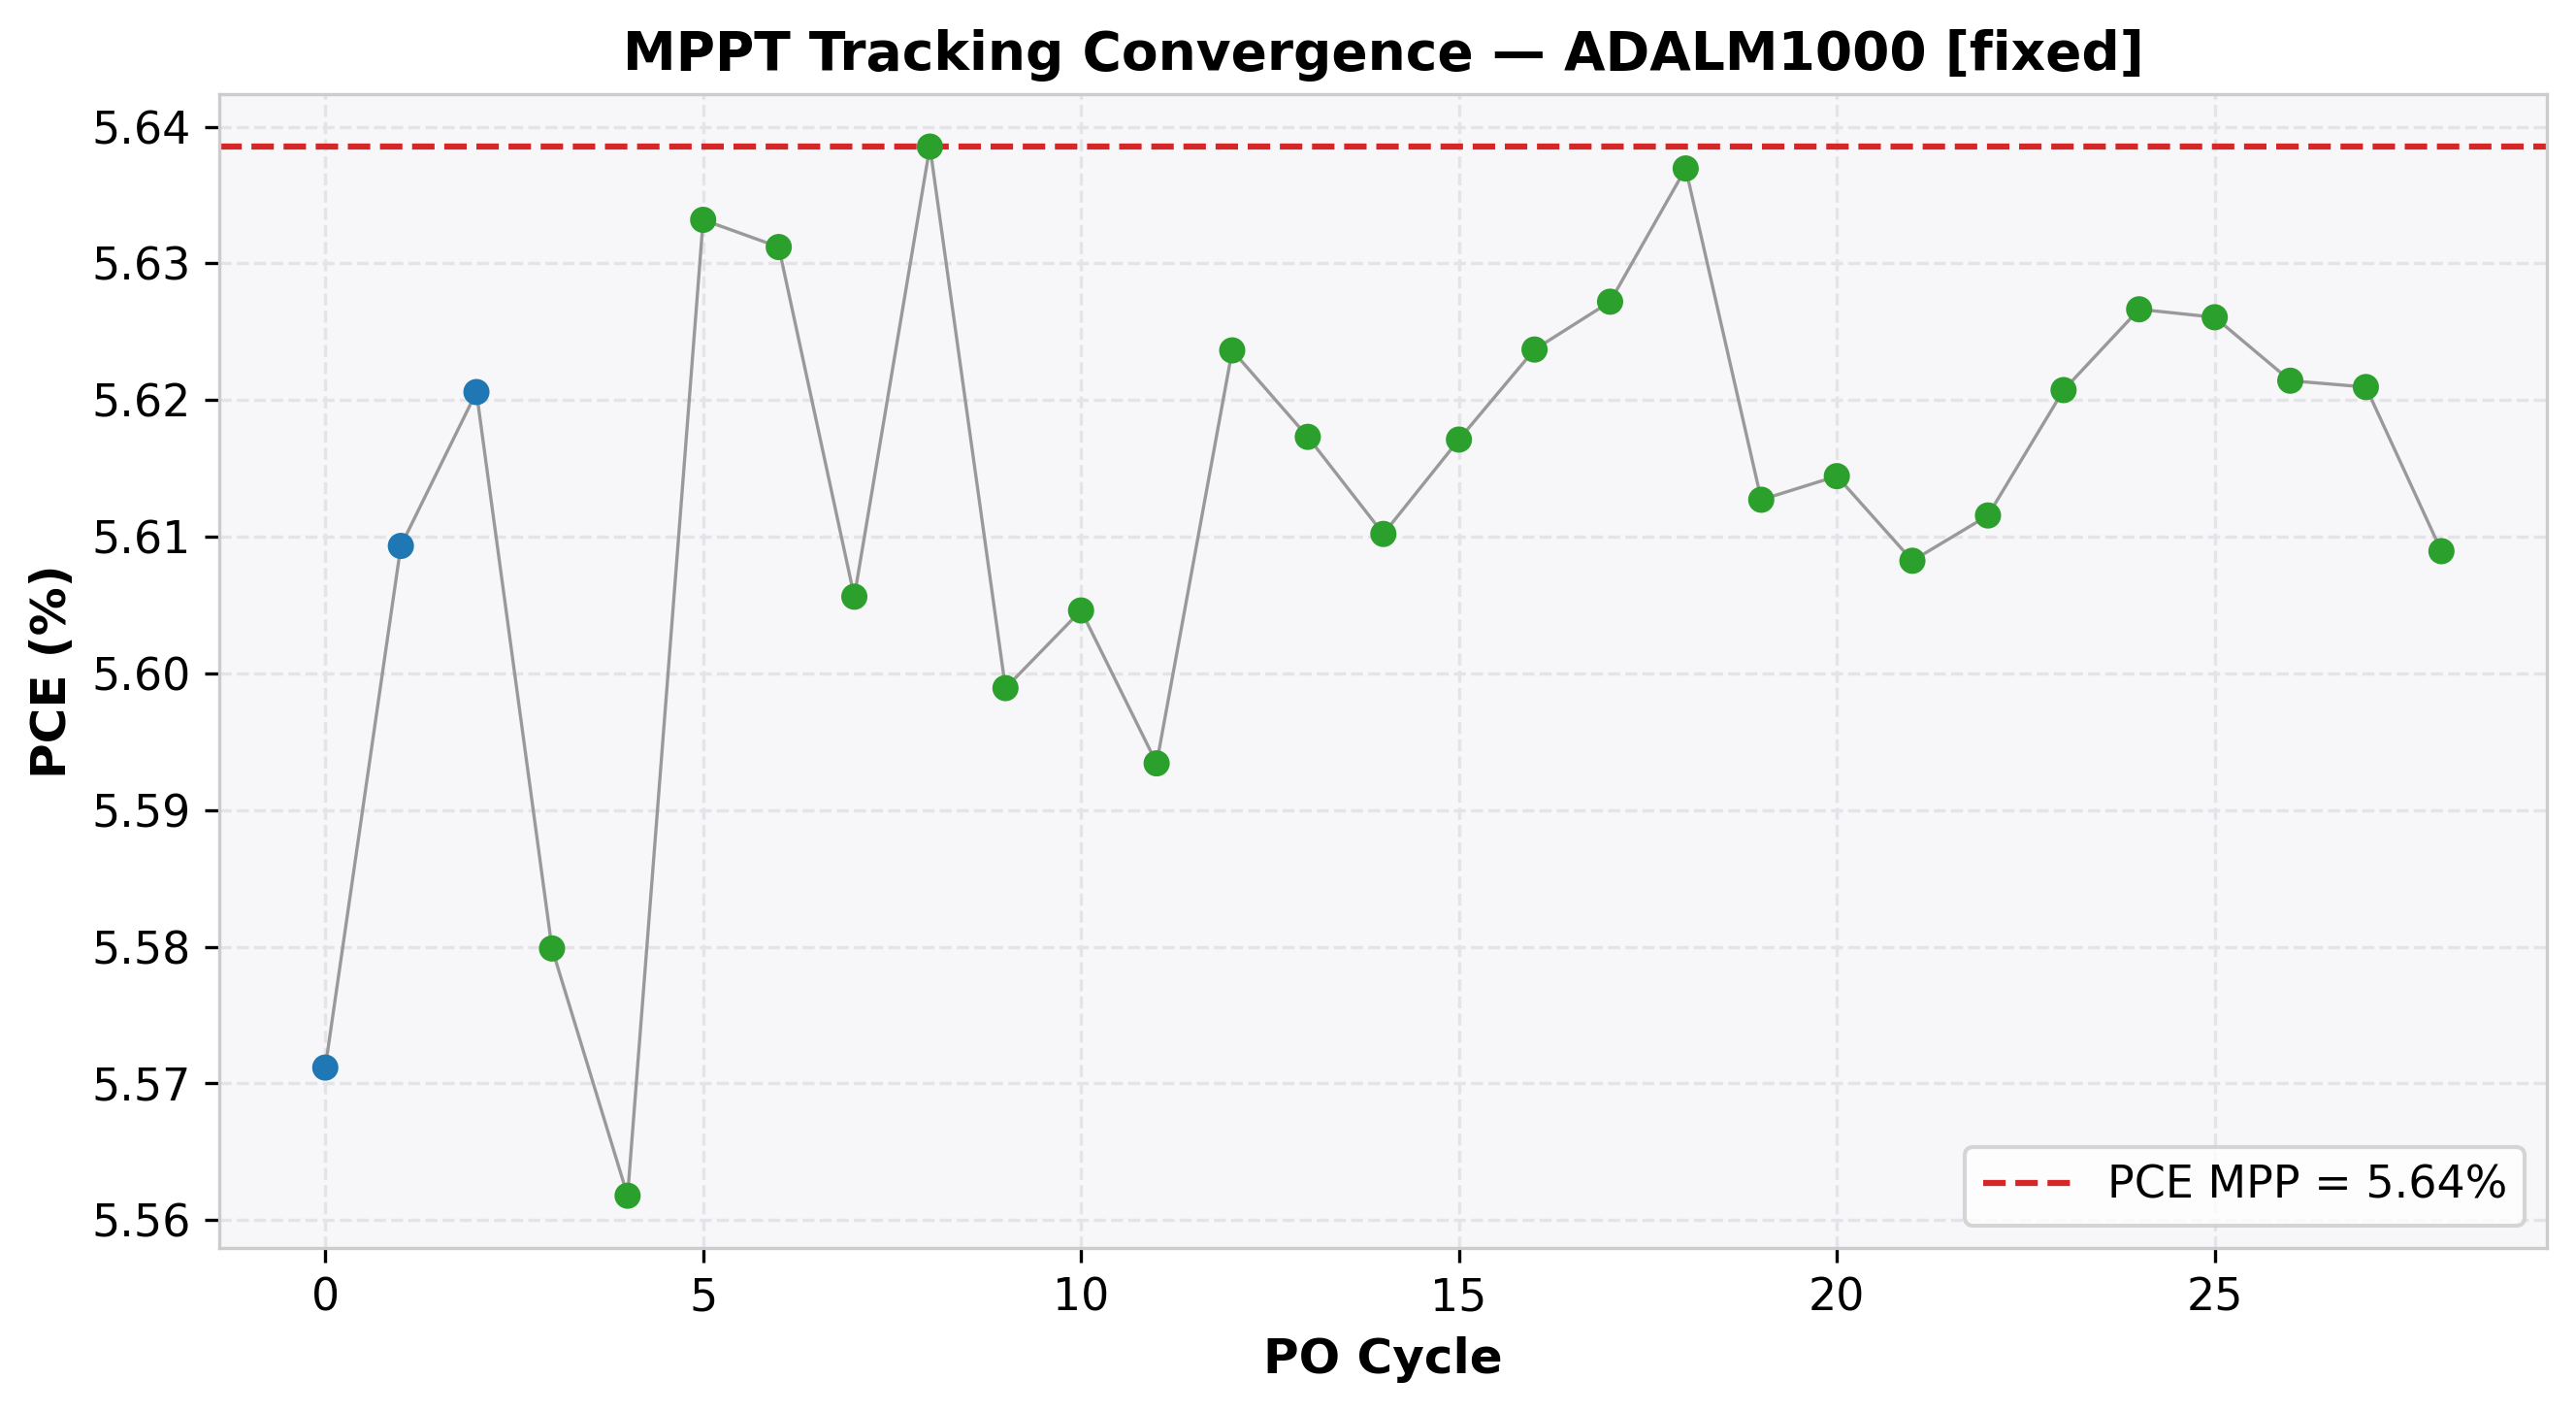

Values plotted in this chart, from the file beside it:
cycle, time(s), voltage(V), j_current(mA/cm²), power(mW), power_density(mW/cm²), PCE(%), direction, step, mode
0, 2.018, 4.099, -1.359, 139.3, 5.571, 5.571, 1, 0.05, EXPLORE
1, 4.266, 4.149, -1.352, 140.2, 5.609, 5.609, 1, 0.05, EXPLORE
2, 6.28, 4.198, -1.339, 140.5, 5.621, 5.621, 1, 0.05, EXPLORE
3, 8.544, 4.249, -1.313, 139.5, 5.58, 5.58, -1, 0.01, REFINE
4, 10.61, 4.238, -1.312, 139, 5.562, 5.562, 1, 0.01, REFINE
5, 12.64, 4.249, -1.326, 140.8, 5.633, 5.633, 1, 0.01, REFINE
6, 14.7, 4.259, -1.322, 140.8, 5.631, 5.631, -1, 0.01, REFINE
7, 16.76, 4.249, -1.319, 140.1, 5.606, 5.606, 1, 0.01, REFINE
8, 18.84, 4.259, -1.324, 141, 5.639, 5.639, 1, 0.01, REFINE
9, 20.89, 4.268, -1.312, 140, 5.599, 5.599, -1, 0.01, REFINE
10, 23.16, 4.259, -1.316, 140.1, 5.605, 5.605, -1, 0.01, REFINE
11, 25.36, 4.249, -1.316, 139.8, 5.593, 5.593, 1, 0.01, REFINE
12, 27.57, 4.259, -1.321, 140.6, 5.624, 5.624, 1, 0.01, REFINE
13, 29.79, 4.268, -1.316, 140.4, 5.617, 5.617, -1, 0.01, REFINE
14, 31.85, 4.259, -1.317, 140.3, 5.61, 5.61, 1, 0.01, REFINE
15, 34.18, 4.268, -1.316, 140.4, 5.617, 5.617, 1, 0.01, REFINE
16, 36.46, 4.278, -1.314, 140.6, 5.624, 5.624, 1, 0.01, REFINE
17, 38.51, 4.289, -1.312, 140.7, 5.627, 5.627, 1, 0.01, REFINE
18, 40.58, 4.298, -1.311, 140.9, 5.637, 5.637, 1, 0.01, REFINE
19, 42.86, 4.308, -1.303, 140.3, 5.613, 5.613, -1, 0.01, REFINE
20, 44.88, 4.298, -1.306, 140.4, 5.614, 5.614, -1, 0.01, REFINE
21, 46.91, 4.289, -1.308, 140.2, 5.608, 5.608, 1, 0.01, REFINE
22, 48.94, 4.298, -1.305, 140.3, 5.612, 5.612, 1, 0.01, REFINE
23, 51.01, 4.308, -1.305, 140.5, 5.621, 5.621, 1, 0.01, REFINE
24, 53.04, 4.318, -1.303, 140.7, 5.627, 5.627, 1, 0.01, REFINE
25, 55.07, 4.329, -1.3, 140.7, 5.626, 5.626, -1, 0.01, REFINE
26, 57.16, 4.318, -1.302, 140.5, 5.621, 5.621, 1, 0.01, REFINE
27, 59.24, 4.329, -1.298, 140.5, 5.621, 5.621, -1, 0.01, REFINE
28, 61.29, 4.318, -1.299, 140.2, 5.609, 5.609, 1, 0.01, REFINE
